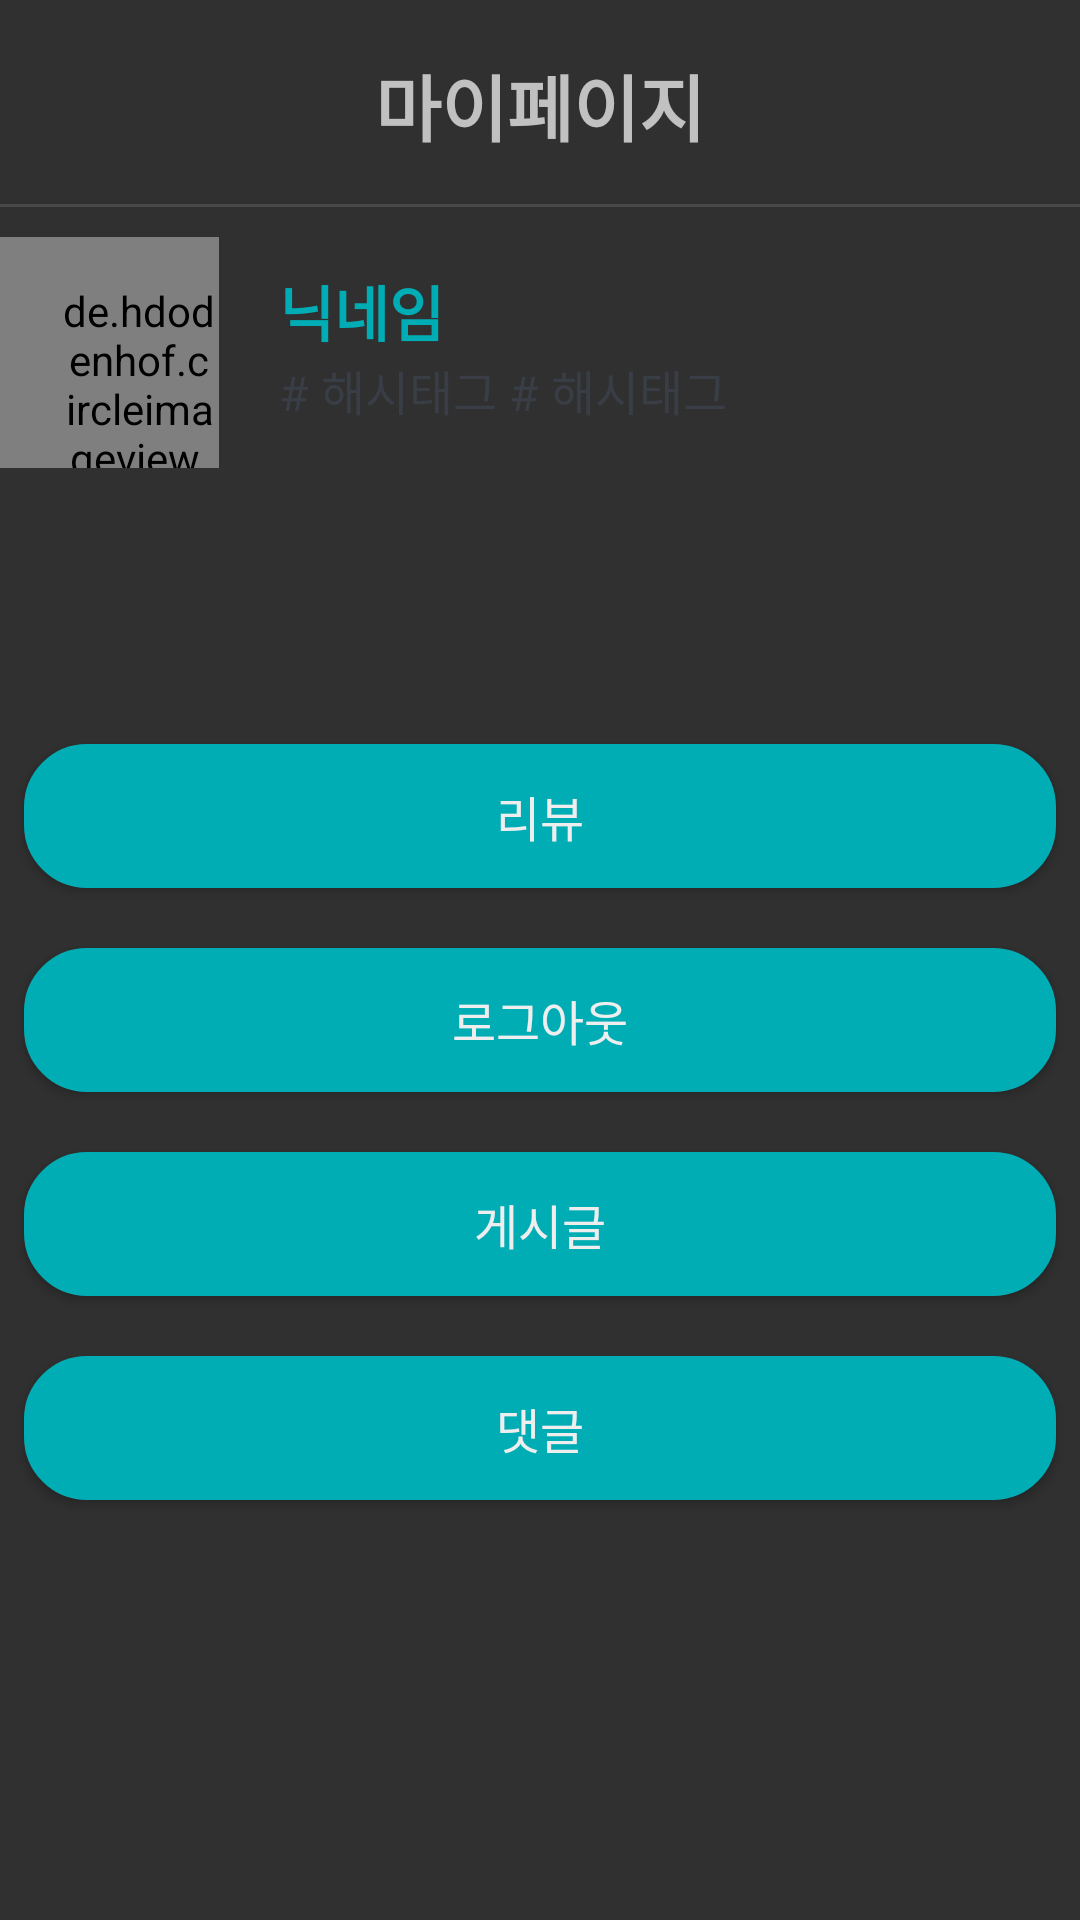

This screen was rendered from an Android layout file. Write that file and the resources it references.
<!-- AndroidManifest.xml: application theme Theme.SNS_Project -->
<!-- res/layout/fragment_05.xml -->
<?xml version="1.0" encoding="utf-8"?>
<FrameLayout xmlns:android="http://schemas.android.com/apk/res/android"
    xmlns:app="http://schemas.android.com/apk/res-auto"
    xmlns:tools="http://schemas.android.com/tools"
    android:layout_width="match_parent"
    android:layout_height="match_parent"
    tools:context=".Fragment05"
    android:id="@+id/frameLayout">

    <LinearLayout
        android:layout_width="match_parent"
        android:layout_height="match_parent"
        android:orientation="vertical">

        <LinearLayout
            android:layout_width="match_parent"
            android:layout_height="58dp"
            android:layout_marginBottom="10dp"
            android:orientation="horizontal"
            android:paddingTop="10dp">

            <TextView
                android:id="@+id/textView2"
                android:layout_width="match_parent"
                android:layout_height="50dp"
                android:layout_weight="1"
                android:fontFamily="sans-serif-black"
                android:gravity="center_horizontal|center_vertical"
                android:text="마이페이지"
                android:textSize="24sp" />
        </LinearLayout>

        <View
            android:id="@+id/divider"
            android:layout_width="match_parent"
            android:layout_height="1dp"
            android:background="?android:attr/listDivider" />

        <LinearLayout
            android:layout_width="match_parent"
            android:layout_height="109dp"
            android:layout_marginTop="10dp"
            android:orientation="horizontal"
            android:layout_marginBottom="50dp">

            <de.hdodenhof.circleimageview.CircleImageView
                android:id="@+id/userImage"
                android:layout_width="75dp"
                android:layout_height="77dp"
                android:layout_weight="0.5"
                android:paddingStart="20dp"
                android:paddingTop="15dp"
                android:src="@mipmap/moverse_con3_foreground"
                app:civ_border_color="#393E46"
                app:civ_border_overlay="true"
                app:civ_border_width="1dp" />

            <LinearLayout
                android:layout_width="287dp"
                android:layout_height="match_parent"
                android:orientation="vertical">

                <TextView
                    android:id="@+id/nickname"
                    android:layout_width="wrap_content"
                    android:layout_height="wrap_content"
                    android:layout_marginStart="20dp"
                    android:layout_marginTop="10dp"
                    android:fontFamily="sans-serif-black"
                    android:hint="@string/nickname"
                    android:text="@string/nickName"
                    android:textColor="#00ADB5"
                    android:textSize="20sp" />

                <TextView
                    android:id="@+id/textView8"
                    android:layout_width="wrap_content"
                    android:layout_height="wrap_content"
                    android:layout_marginStart="20dp"
                    android:text="# 해시태그 # 해시태그"
                    android:textColor="#393E46"
                    android:textSize="16sp" />
            </LinearLayout>

        </LinearLayout>

        <Button
            android:id="@+id/button3"
            android:layout_width="match_parent"
            android:layout_height="wrap_content"
            android:layout_marginLeft="8dp"
            android:layout_marginRight="8dp"
            android:backgroundTint="#00ADB5"
            android:text="리뷰"
            android:textColor="#EEEEEE"
            android:textSize="16sp"
            android:background="@drawable/button_shape"
            android:layout_marginVertical="10dp"/>

        <Button
            android:id="@+id/logoutButton"
            android:layout_width="match_parent"
            android:layout_height="wrap_content"
            android:layout_marginVertical="10dp"
            android:layout_marginLeft="8dp"
            android:layout_marginRight="8dp"
            android:background="@drawable/button_shape"
            android:backgroundTint="#00ADB5"
            android:text="로그아웃"
            android:textColor="#EEEEEE"
            android:textSize="16sp" />

        <Button
            android:id="@+id/button4"
            android:layout_width="match_parent"
            android:layout_height="wrap_content"
            android:layout_marginLeft="8dp"
            android:layout_marginRight="8dp"
            android:backgroundTint="#00ADB5"
            android:text="게시글"
            android:textColor="#EEEEEE"
            android:textSize="16sp"
            android:background="@drawable/button_shape"
            android:layout_marginVertical="10dp"/>

        <Button
            android:id="@+id/button5"
            android:layout_width="match_parent"
            android:layout_height="wrap_content"
            android:layout_marginLeft="8dp"
            android:layout_marginRight="8dp"
            android:backgroundTint="#00ADB5"
            android:text="댓글"
            android:textColor="#EEEEEE"
            android:textSize="16sp"
            android:background="@drawable/button_shape"
            android:layout_marginVertical="10dp"/>

        <Button
            android:id="@+id/button2"
            android:layout_width="match_parent"
            android:layout_height="wrap_content"
            android:layout_marginLeft="8dp"
            android:layout_marginRight="8dp"
            android:backgroundTint="#00ADB5"
            android:text="게시글 관리(관리자 전용메뉴)"
            android:textColor="#EEEEEE"
            android:textSize="16sp"
            android:visibility="invisible"
            android:background="@drawable/button_shape"
            android:layout_marginVertical="10dp"
            />

            </LinearLayout>
        </FrameLayout>
<!-- resources referenced by this layout -->
<resources>
  <!-- drawable button_shape (drawable) -->
  <?xml version="1.0" encoding="utf-8"?>
  <selector xmlns:android="http://schemas.android.com/apk/res/android">
      <item android:state_pressed="true" >
          <shape>
              <gradient
                  android:startColor="#FFFFFF"
                  android:endColor="#FFFFFF"
                  android:angle="270" />
              <stroke
                  android:width="2dp"
                  android:color="#FFFFFF" />
              <corners
                  android:radius="20dp" />
              <padding
                  android:left="10dp"
                  android:top="10dp"
                  android:right="10dp"
                  android:bottom="10dp"/>
          </shape>
      </item>
  
      
  
  
      <item android:state_focused="true">
          <shape>
              <gradient
                  android:startColor="#FFFFFF"
                  android:endColor="#FFFFFF"
                  android:angle="270" />
              <stroke
                  android:width="2dp"
                  android:color="#FFFFFF" />
              <corners
                  android:radius="2dp" />
              <padding
                  android:left="10dp"
                  android:top="10dp"
                  android:right="10dp"
                  android:bottom="10dp"/>
          </shape>
      </item>
      
  
  
      <item>
          <shape>
              <gradient
                  android:startColor="#FFFFFF"
                  android:endColor="#FFFFFF"
                  android:angle="90" />
              <stroke
                  android:width="2dp"
                  android:color="#FFFFFF" />
              <corners
                  android:radius="20dp" />
              <padding
                  android:left="10dp"
                  android:top="10dp"
                  android:right="10dp"
                  android:bottom="10dp"/>
          </shape>
      </item>
      
  </selector>
  <!-- mipmap moverse_con3_foreground: png bitmap (mipmap-hdpi, 18099 bytes) -->
  <string name="nickName">닉네임</string>
  <string name="nickname">닉네임</string>
  <style name="Theme.SNS_Project" parent="Theme.AppCompat">
          
          <item name="windowNoTitle">true</item>
          <item name="android:windowFullscreen">true</item>
          
          <item name="colorPrimary">@color/purple_500</item>
          <item name="colorPrimaryVariant">@color/purple_700</item>
          <item name="colorOnPrimary">@color/white</item>
          
          <item name="colorSecondary">@color/teal_200</item>
          <item name="colorSecondaryVariant">@color/teal_700</item>
          <item name="colorOnSecondary">@color/black</item>
          
          <item name="android:statusBarColor" tools:targetApi="l">?attr/colorPrimaryVariant</item>
          
      </style>
  <!-- not gathered from this repository: default colours our renderer supplied (Android Studio template values) -->
  <color name="purple_500">#FF6200EE</color>
  <color name="purple_700">#FF3700B3</color>
  <color name="teal_200">#FF03DAC5</color>
  <color name="teal_700">#FF018786</color>
  <color name="black">#FF000000</color>
  <color name="white">#FFFFFFFF</color>
</resources>
